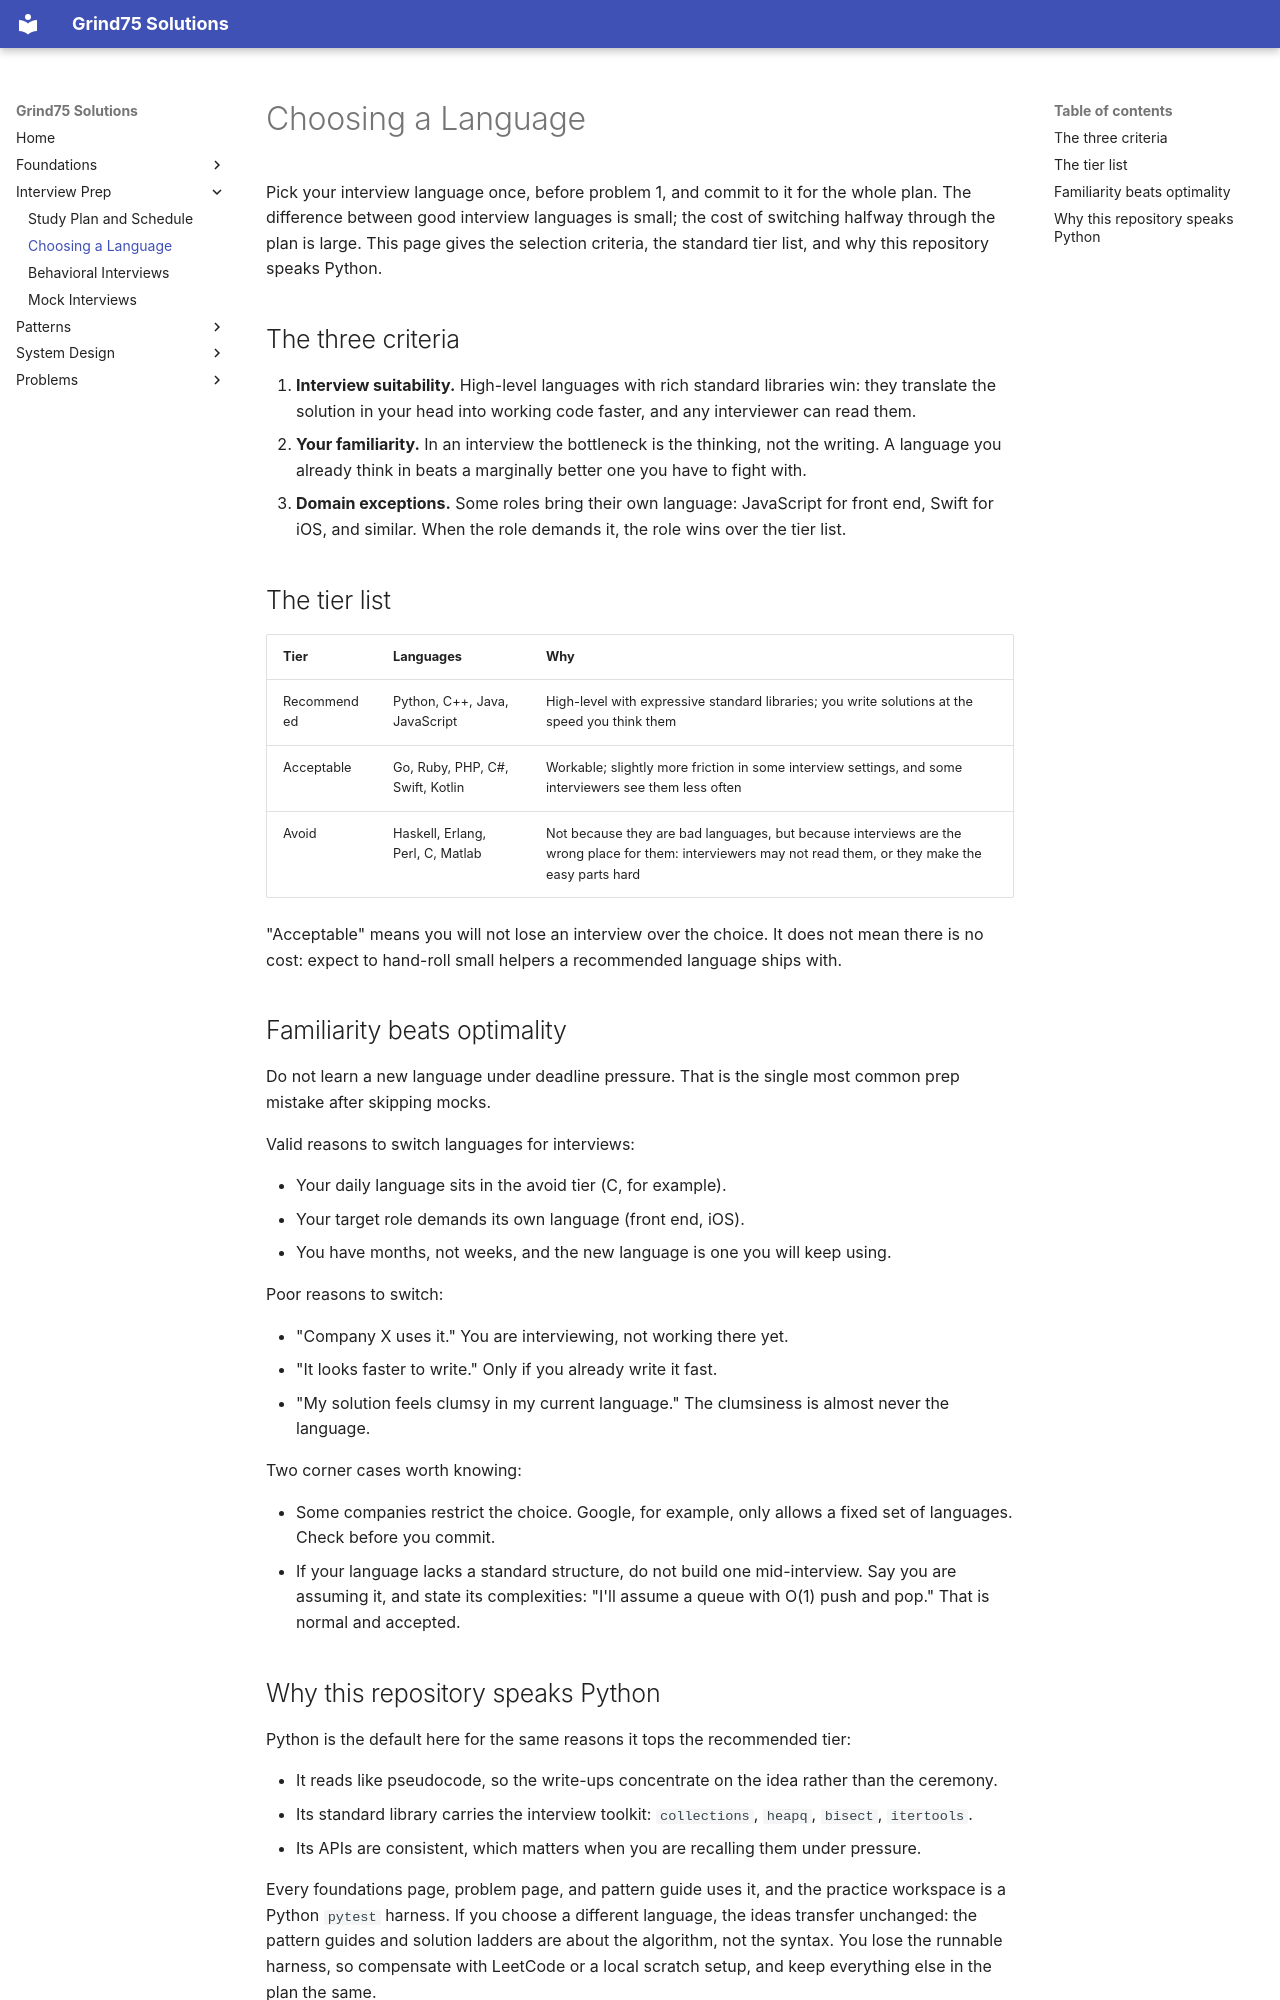

repository: ThoDHa/grind75 · page: interview_prep/language/index.html · generator: mkdocs

# Choosing a Language

Pick your interview language once, before problem 1, and commit to it for the whole plan. The difference between good interview languages is small; the cost of switching halfway through the plan is large. This page gives the selection criteria, the standard tier list, and why this repository speaks Python.

## The three criteria

1. **Interview suitability.** High-level languages with rich standard
   libraries win: they translate the solution in your head into working code faster, and any interviewer can read them.
2. **Your familiarity.** In an interview the bottleneck is the thinking, not
   the writing. A language you already think in beats a marginally better one you have to fight with.
3. **Domain exceptions.** Some roles bring their own language: JavaScript for
   front end, Swift for iOS, and similar. When the role demands it, the role wins over the tier list.

## The tier list

| Tier | Languages | Why |
|------|-----------|-----|
| Recommended | Python, C++, Java, JavaScript | High-level with expressive standard libraries; you write solutions at the speed you think them |
| Acceptable | Go, Ruby, PHP, C#, Swift, Kotlin | Workable; slightly more friction in some interview settings, and some interviewers see them less often |
| Avoid | Haskell, Erlang, Perl, C, Matlab | Not because they are bad languages, but because interviews are the wrong place for them: interviewers may not read them, or they make the easy parts hard |

"Acceptable" means you will not lose an interview over the choice. It does not mean there is no cost: expect to hand-roll small helpers a recommended language ships with.

## Familiarity beats optimality

Do not learn a new language under deadline pressure. That is the single most common prep mistake after skipping mocks.

Valid reasons to switch languages for interviews:

- Your daily language sits in the avoid tier (C, for example).
- Your target role demands its own language (front end, iOS).
- You have months, not weeks, and the new language is one you will keep using.

Poor reasons to switch:

- "Company X uses it." You are interviewing, not working there yet.
- "It looks faster to write." Only if you already write it fast.
- "My solution feels clumsy in my current language." The clumsiness is almost
  never the language.

Two corner cases worth knowing:

- Some companies restrict the choice. Google, for example, only allows a
  fixed set of languages. Check before you commit.
- If your language lacks a standard structure, do not build one mid-interview.
  Say you are assuming it, and state its complexities: "I'll assume a queue with O(1) push and pop." That is normal and accepted.
